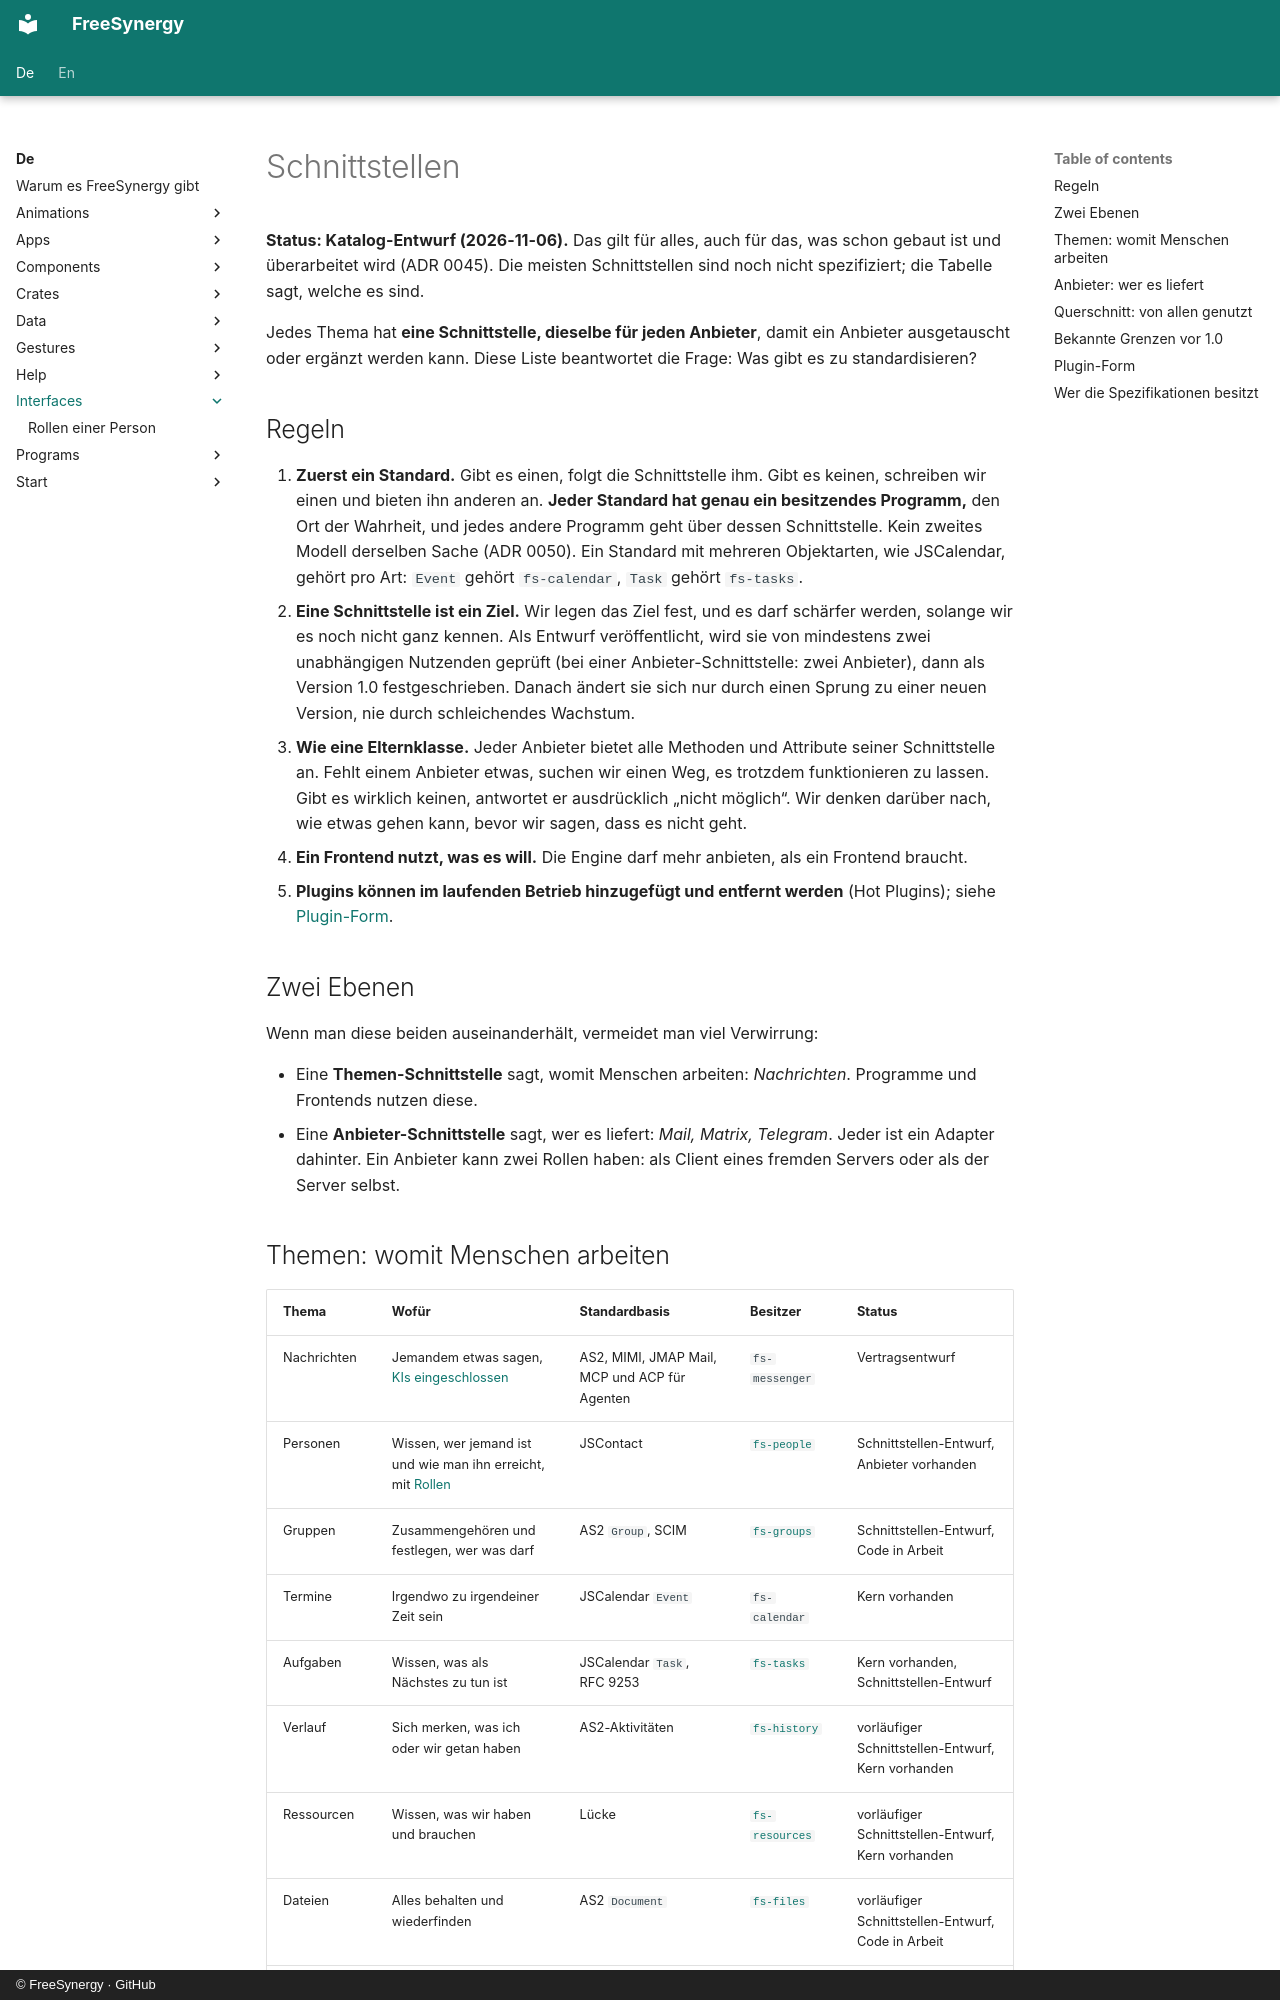

repository: FreeSynergy/fs-documentation · page: de/interfaces/index.html · generator: mkdocs · copyright: © FreeSynergy · GitHub

# Schnittstellen

**Status: Katalog-Entwurf (2026-11-06).** Das gilt für alles, auch für das, was schon gebaut ist und überarbeitet wird (ADR 0045). Die meisten Schnittstellen sind noch nicht spezifiziert; die Tabelle sagt, welche es sind.

Jedes Thema hat **eine Schnittstelle, dieselbe für jeden Anbieter**, damit ein Anbieter ausgetauscht oder ergänzt werden kann. Diese Liste beantwortet die Frage: Was gibt es zu standardisieren?

## Regeln

1. **Zuerst ein Standard.** Gibt es einen, folgt die Schnittstelle ihm. Gibt es keinen, schreiben wir einen und bieten ihn anderen an.
   **Jeder Standard hat genau ein besitzendes Programm,** den Ort der Wahrheit, und jedes andere Programm geht über dessen Schnittstelle. Kein zweites Modell derselben Sache (ADR 0050). Ein Standard mit mehreren Objektarten, wie JSCalendar, gehört pro Art: `Event` gehört `fs-calendar`, `Task` gehört `fs-tasks`.
2. **Eine Schnittstelle ist ein Ziel.** Wir legen das Ziel fest, und es darf schärfer werden, solange wir es noch nicht ganz kennen. Als Entwurf veröffentlicht, wird sie von mindestens zwei unabhängigen Nutzenden geprüft (bei einer Anbieter-Schnittstelle: zwei Anbieter), dann als Version 1.0 festgeschrieben. Danach ändert sie sich nur durch einen Sprung zu einer neuen Version, nie durch schleichendes Wachstum.
3. **Wie eine Elternklasse.** Jeder Anbieter bietet alle Methoden und Attribute seiner Schnittstelle an. Fehlt einem Anbieter etwas, suchen wir einen Weg, es trotzdem funktionieren zu lassen. Gibt es wirklich keinen, antwortet er ausdrücklich „nicht möglich“. Wir denken darüber nach, wie etwas gehen kann, bevor wir sagen, dass es nicht geht.
4. **Ein Frontend nutzt, was es will.** Die Engine darf mehr anbieten, als ein Frontend braucht.
5. **Plugins können im laufenden Betrieb hinzugefügt und entfernt werden** (Hot Plugins); siehe [Plugin-Form](#plugin-form).

## Zwei Ebenen

Wenn man diese beiden auseinanderhält, vermeidet man viel Verwirrung:

- Eine **Themen-Schnittstelle** sagt, womit Menschen arbeiten: *Nachrichten*. Programme und Frontends nutzen diese.
- Eine **Anbieter-Schnittstelle** sagt, wer es liefert: *Mail, Matrix, Telegram*. Jeder ist ein Adapter dahinter. Ein Anbieter kann zwei Rollen haben: als Client eines fremden Servers oder als der Server selbst.
